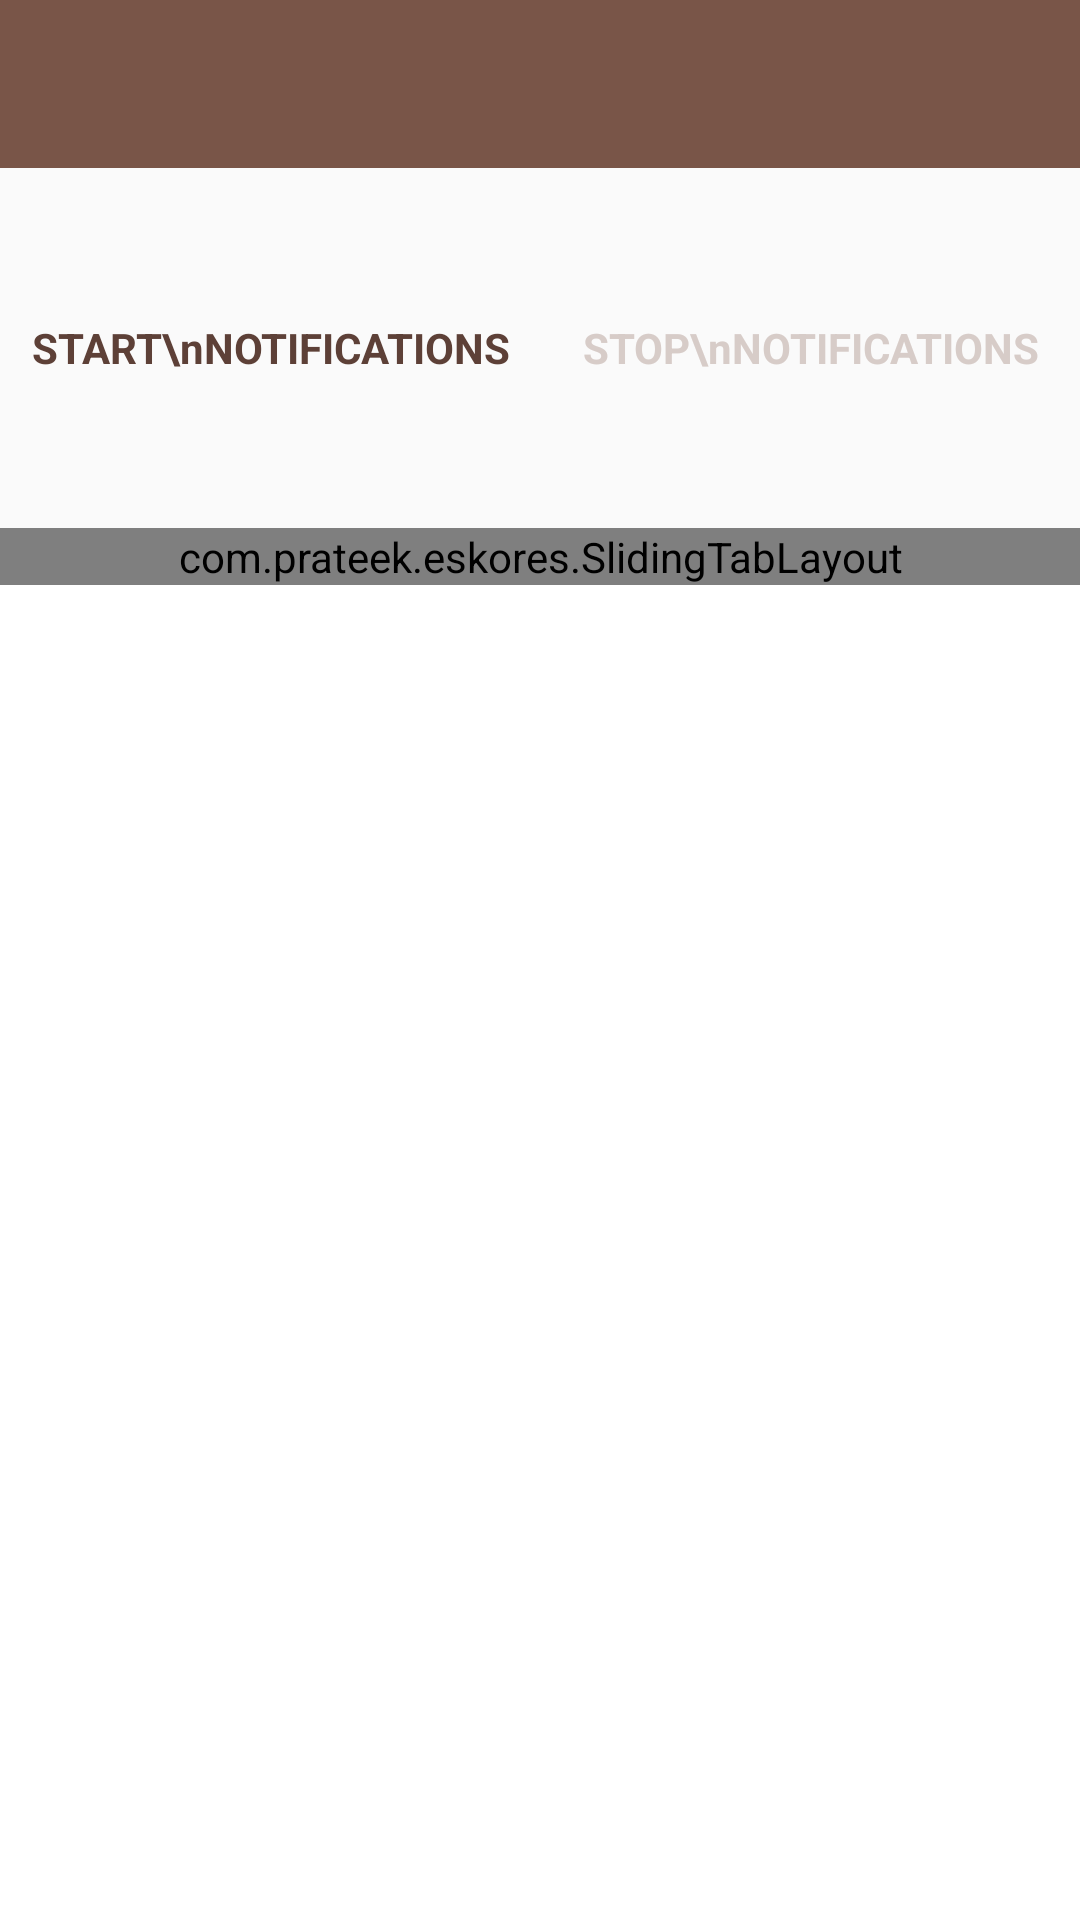

Layout XML and referenced resources for this Android screen:
<!-- AndroidManifest.xml: application theme AppTheme -->
<!-- res/layout/activity_main.xml -->
<RelativeLayout xmlns:android="http://schemas.android.com/apk/res/android"
    xmlns:tools="http://schemas.android.com/tools"
    android:layout_width="match_parent"
    android:layout_height="match_parent"
    tools:context=".MainActivity">

    <include
        android:id="@+id/vToolbar"
        layout="@layout/toolbar" />

    <LinearLayout
        android:id="@+id/startStop"
        android:layout_width="match_parent"
        android:layout_height="120dp"
        android:layout_below="@id/vToolbar"
        android:weightSum="1">

        <TextView
            android:id="@+id/start"
            android:layout_width="0dip"
            android:layout_height="match_parent"
            android:layout_weight="0.5"
            android:background="?selectableItemBackground"
            android:gravity="center"
            android:text="START\nNOTIFICATIONS"
            android:textColor="@color/theme_default_primary_dark"
            android:textStyle="bold" />

        <TextView
            android:id="@+id/stop"
            android:layout_width="0dip"
            android:layout_height="match_parent"
            android:layout_weight="0.5"
            android:background="?selectableItemBackground"
            android:gravity="center"
            android:text="STOP\nNOTIFICATIONS"
            android:textColor="@color/theme_default_primary_light"
            android:textStyle="bold" />
    </LinearLayout>

    <com.prateek.eskores.SlidingTabLayout
        android:id="@+id/sliding_tabs"
        android:layout_width="match_parent"
        android:layout_height="wrap_content"
        android:layout_below="@id/startStop" />

    <android.support.v4.view.ViewPager
        android:id="@+id/viewpager"
        android:layout_width="match_parent"
        android:layout_height="wrap_content"
        android:layout_below="@id/sliding_tabs"
        android:background="@android:color/white" />


</RelativeLayout>
<!-- res/layout/toolbar.xml (included above) -->
<android.support.v7.widget.Toolbar xmlns:android="http://schemas.android.com/apk/res/android"
    xmlns:app="http://schemas.android.com/apk/res-auto"
    app:theme="@style/ActionBarThemeOverlay"
    app:popupTheme="@style/ActionBarPopupThemeOverlay"
    android:id="@+id/toolbar"
    android:layout_width="match_parent"
    android:layout_height="wrap_content"
    android:minHeight="?attr/actionBarSize"
    android:gravity="center_vertical"
    android:background="@color/theme_default_primary">


</android.support.v7.widget.Toolbar>
<!-- resources referenced by this layout -->
<resources>
  <color name="theme_default_primary">#795548</color>
  <color name="theme_default_primary_dark">#5D4037</color>
  <color name="theme_default_primary_light">#D7CCC8</color>
  <style name="ActionBarPopupThemeOverlay" parent="ThemeOverlay.AppCompat.Light" />
  <style name="ActionBarThemeOverlay" parent="">
          <item name="android:textColorPrimary">#fff</item>
          <item name="colorControlNormal">?actionBarIconColor</item>
          <item name="colorControlHighlight">@color/theme_default_accent_light</item>
      </style>
  <style name="AppTheme" parent="AppTheme.Base" />
  <color name="theme_default_accent_light">#ffc4c4c4</color>
  <style name="AppTheme.Base" parent="Theme.AppCompat.Light">
          <item name="actionBarIconColor">#fff</item>
          <item name="android:windowNoTitle">true</item>
          <item name="windowActionBar">false</item>
          <item name="windowActionModeOverlay">true</item>
  
          <item name="colorPrimary">@color/theme_default_primary</item>
          <item name="colorPrimaryDark">@color/theme_default_primary_dark</item>
          <item name="colorAccent">@color/theme_default_accent</item>
          <item name="colorControlHighlight">@color/theme_default_primary</item>
  
      </style>
  <color name="theme_default_accent">#9E9E9E</color>
</resources>
